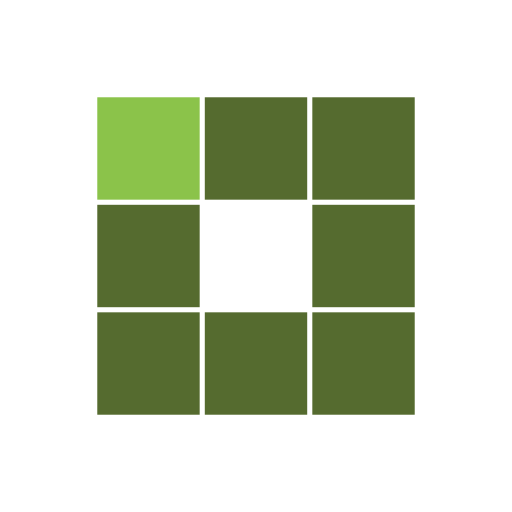
t = 0.00 s
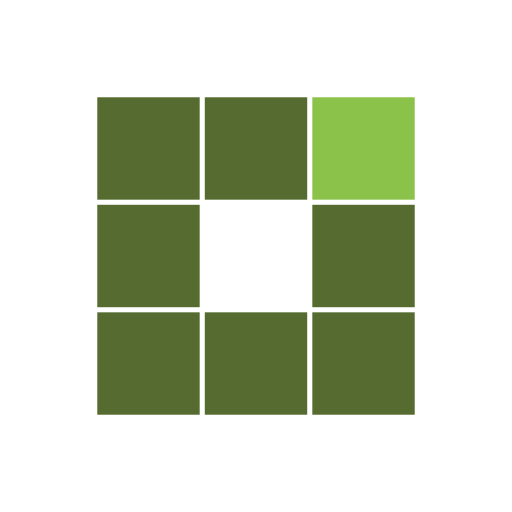
t = 0.31 s
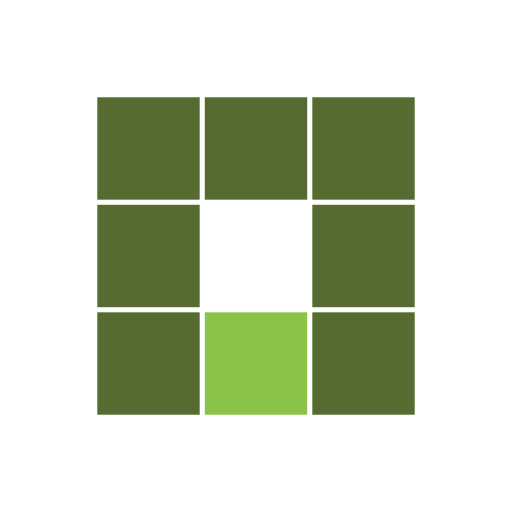
t = 0.63 s
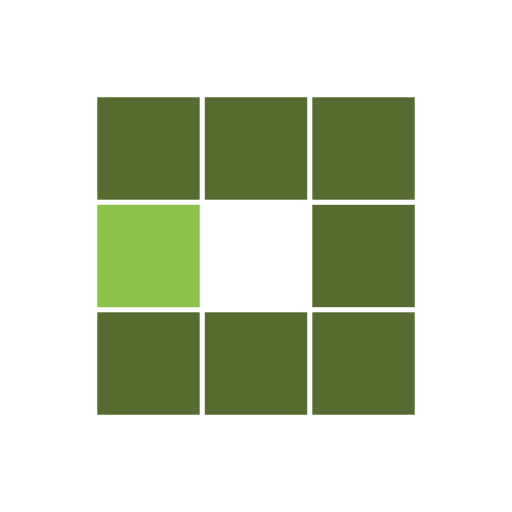
t = 0.94 s
t = 1.25 s: frame unchanged from t = 0.31 s, image omitted
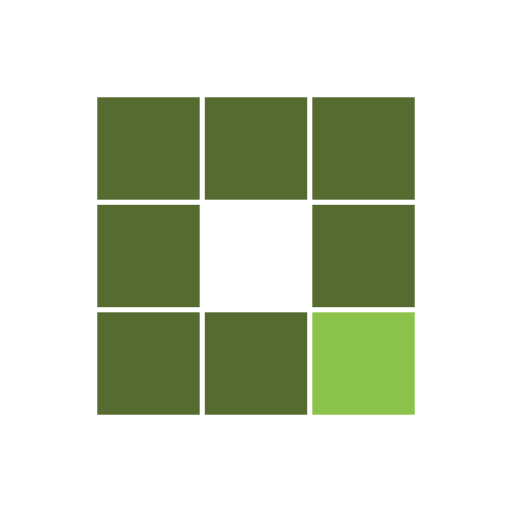
t = 1.53 s

The animated SVG that drew these frames (rendered in a browser with its animation timeline set to each time). Animation: 8 SMIL elements (animate=8); one cycle of 1.88 s, repeats indefinitely.

<?xml version="1.0" encoding="utf-8"?>
<svg xmlns="http://www.w3.org/2000/svg" xmlns:xlink="http://www.w3.org/1999/xlink" style="margin: auto; background: none; display: block; shape-rendering: auto;" width="100px" height="100px" viewBox="0 0 100 100" preserveAspectRatio="xMidYMid">
<rect x="19" y="19" width="20" height="20" fill="#556b2f">
  <animate attributeName="fill" values="#8BC34A;#556b2f;#556b2f" keyTimes="0;0.125;1" dur="1s" repeatCount="indefinite" begin="0s" calcMode="discrete"></animate>
</rect><rect x="40" y="19" width="20" height="20" fill="#556b2f">
  <animate attributeName="fill" values="#8BC34A;#556b2f;#556b2f" keyTimes="0;0.125;1" dur="1s" repeatCount="indefinite" begin="0.125s" calcMode="discrete"></animate>
</rect><rect x="61" y="19" width="20" height="20" fill="#556b2f">
  <animate attributeName="fill" values="#8BC34A;#556b2f;#556b2f" keyTimes="0;0.125;1" dur="1s" repeatCount="indefinite" begin="0.25s" calcMode="discrete"></animate>
</rect><rect x="19" y="40" width="20" height="20" fill="#556b2f">
  <animate attributeName="fill" values="#8BC34A;#556b2f;#556b2f" keyTimes="0;0.125;1" dur="1s" repeatCount="indefinite" begin="0.875s" calcMode="discrete"></animate>
</rect><rect x="61" y="40" width="20" height="20" fill="#556b2f">
  <animate attributeName="fill" values="#8BC34A;#556b2f;#556b2f" keyTimes="0;0.125;1" dur="1s" repeatCount="indefinite" begin="0.375s" calcMode="discrete"></animate>
</rect><rect x="19" y="61" width="20" height="20" fill="#556b2f">
  <animate attributeName="fill" values="#8BC34A;#556b2f;#556b2f" keyTimes="0;0.125;1" dur="1s" repeatCount="indefinite" begin="0.75s" calcMode="discrete"></animate>
</rect><rect x="40" y="61" width="20" height="20" fill="#556b2f">
  <animate attributeName="fill" values="#8BC34A;#556b2f;#556b2f" keyTimes="0;0.125;1" dur="1s" repeatCount="indefinite" begin="0.625s" calcMode="discrete"></animate>
</rect><rect x="61" y="61" width="20" height="20" fill="#556b2f">
  <animate attributeName="fill" values="#8BC34A;#556b2f;#556b2f" keyTimes="0;0.125;1" dur="1s" repeatCount="indefinite" begin="0.5s" calcMode="discrete"></animate>
</rect></svg>